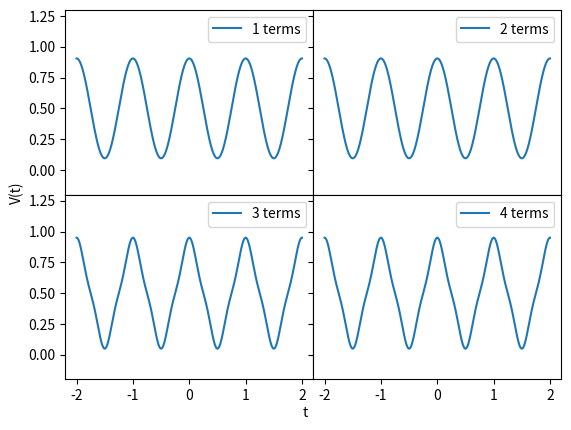

This chart was generated by the following Python code:
#!/usr/bin/env python2
# -*- coding: utf-8 -*-
"""
This Python script is designed to compute a single Fourier series expansion and plot it as a function of time.
"""

import matplotlib.pyplot as plt
import numpy as np

numPlot=1000 #number of points to plot
nFourier=4; #number of terms to include in Fourier sum 
T=1 # wave period
omega_o=(2*np.pi)/T # wave fundamental frequency
tmin=-2 #min time
tmax=2 #max time
Vo=.5 #constant term in Fourier sum 

#In order to change the Fourier series, you need to modify the amplitude function and possibly Vo
#(currently set to plot sawtooth function from lecture)
amp=lambda n: 4.0/(np.pi**2*n**2)
#VERY IMPORTANT:  write all numbers in amp function with an extra zero decimal, e.g. instead of 2*n-1 write 2.0*n-1--this will avoid problems with python rounding to nearest integer
#np.pi:  pi=3.14159. . .
#** is Python syntax for exponentiation, e.g. 2**2=4, 2**3=8, x**a=x^a

#This defines one Fourier component with amplitude amp(n); may also need to modify
fourierComponent=lambda t, n, omega_o: amp(n)*np.cos(omega_o*n*t)
#np.sin is sine; np.cos is cosine

"""
No need to modify anything below this line if only desire to plot a single series
"""

#This sums Fourier components including nFourier terms: in sum n ranges from 1 to nFourier
def fourierSum(t, Vo, omega_o, nFourier):
  series=np.array([fourierComponent(t, n, omega_o) for n in range(1, (nFourier+1),2)])
  return Vo+series.sum()

#Defines time-values
t=np.linspace(tmin, tmax, numPlot)

#Defines and computes corresponding voltage values
# V=np.zeros(numPlot)
# for i in range(numPlot):
#    V[i]=fourierSum(t[i], Vo, omega_o, nFourier)




f,axs = plt.subplots(2,2, sharex = True, sharey = True, gridspec_kw={'hspace': 0, 'wspace': 0})
ax = list(axs[0]) + list(axs[1])
plt.ylim(-.2,1.3)
for j in range(1,nFourier + 1):
	V=np.zeros(numPlot)
	for i in range(numPlot):
	   V[i]=fourierSum(t[i], Vo, omega_o, j)

	ax[j-1].plot(t, V, label=str(j)+' terms')
	ax[j-1].legend()


f.text(0.5, 0.04, 't', ha='center', va='center')
f.text(0.05, 0.5, 'V(t)', ha='center', va='center', rotation='vertical')

for ax in axs.flat:
    ax.label_outer()

plt.savefig('q3.png', bbox_inches='tight')
plt.show()
